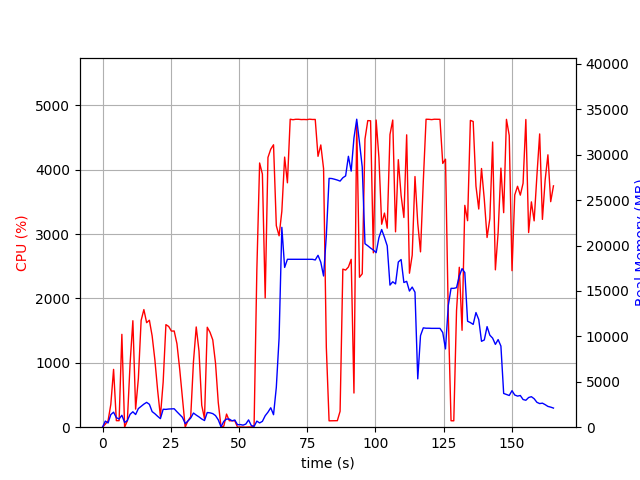

The data file committed next to this chart (first rows):
elapsed_time, nproc, cpu, mem_real, mem_virtual
5.91278076171875e-05, 1, 0.0, 10.21, 3186
1.008, 4, 47.6, 671.9, 2072
2.021, 2, 99.1, 468.5, 1249
3.03, 6, 354.7, 1388, 4106
4.042, 8, 898.2, 1653, 5975
5.056, 4, 101.7, 1048, 3061
6.068, 3, 101.0, 904.9, 2384
7.079, 4, 1443, 1313, 3266
8.086, 2, 0.0, 518.1, 1712
9.093, 3, 100.3, 734.5, 2190
10.1, 3, 996.0, 1423, 3174
11.11, 4, 1654, 1699, 4164
12.12, 3, 280.8, 1396, 3629
13.12, 3, 756.7, 2051, 3989
14.13, 3, 1659, 2297, 4326
15.14, 3, 1827, 2541, 4850
16.15, 3, 1624, 2735, 5302
17.16, 3, 1662, 2519, 5032
18.17, 2, 1419, 1719, 3268
19.18, 2, 1045, 1482, 3432
20.19, 2, 571.9, 1199, 3554
21.2, 2, 167.4, 942.2, 3594
22.21, 2, 699.7, 1977, 3801
23.22, 2, 1593, 1962, 3801
24.23, 2, 1565, 2002, 3801
25.24, 2, 1493, 2015, 3821
26.24, 2, 1495, 2030, 3841
27.26, 2, 1297, 1700, 3857
28.26, 2, 902.6, 1389, 3897
29.27, 2, 447.4, 1084, 3925
30.28, 2, 1.0, 390.9, 1806
31.29, 2, 100.0, 683.5, 2090
32.3, 2, 163.5, 1013, 2427
33.31, 2, 1020, 1561, 3079
34.32, 2, 1557, 1335, 2625
35.33, 2, 1184, 1136, 2766
36.34, 2, 340.0, 904, 2832
37.35, 2, 132.7, 733.3, 2881
38.36, 2, 1553, 1617, 3103
39.37, 2, 1474, 1582, 3103
40.38, 2, 1357, 1496, 3119
41.39, 2, 994.2, 1278, 3133
42.4, 2, 382.3, 810.4, 3147
43.41, 2, 5.0, 39.99, 151.1
44.42, 4, 15.8, 648.5, 2428
45.43, 4, 204.1, 897.5, 2760
46.44, 4, 100.2, 891.9, 2675
47.45, 3, 100.2, 703.4, 2158
48.45, 3, 100.2, 790.8, 2270
49.46, 3, 1.0, 269.7, 1632
50.47, 3, 3.0, 289.2, 1658
51.48, 3, 1.0, 226.4, 1585
52.49, 3, 0.0, 345.3, 1701
53.5, 7, 3.0, 804.8, 3276
54.51, 3, 3.0, 178.1, 1566
55.52, 1, 25.7, 84.09, 770.3
56.53, 1, 2440, 672.3, 4972
57.55, 1, 4105, 468.7, 4986
58.57, 1, 3932, 643.7, 5022
59.59, 1, 2008, 1264, 6874
... 104 more rows
